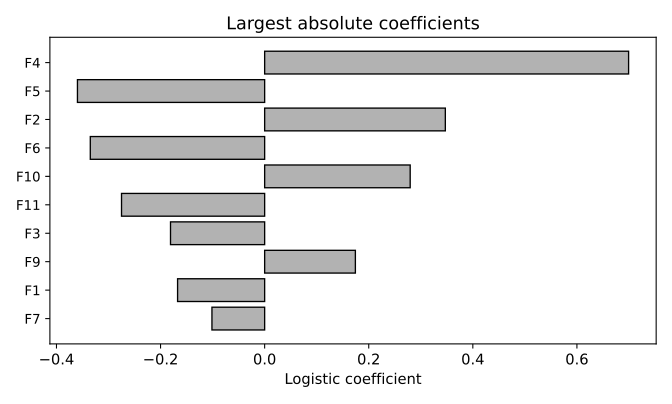

The file beside this chart, header and first rows:
feature, coefficient
num__age, -0.08335
num__tenure, -0.1673
num__monthly_charge, 0.3472
num__total_charge, -0.1809
cat__contract_monthly, 0.6993
cat__contract_one_year, -0.3597
cat__contract_two_year, -0.335
cat__internet_dsl, -0.1013
cat__internet_fiber, -0.06844
cat__internet_none, 0.1743
cat__support_no, 0.2796
cat__support_yes, -0.275
cat__ebilling_no, 0.03234
cat__ebilling_yes, -0.02773
